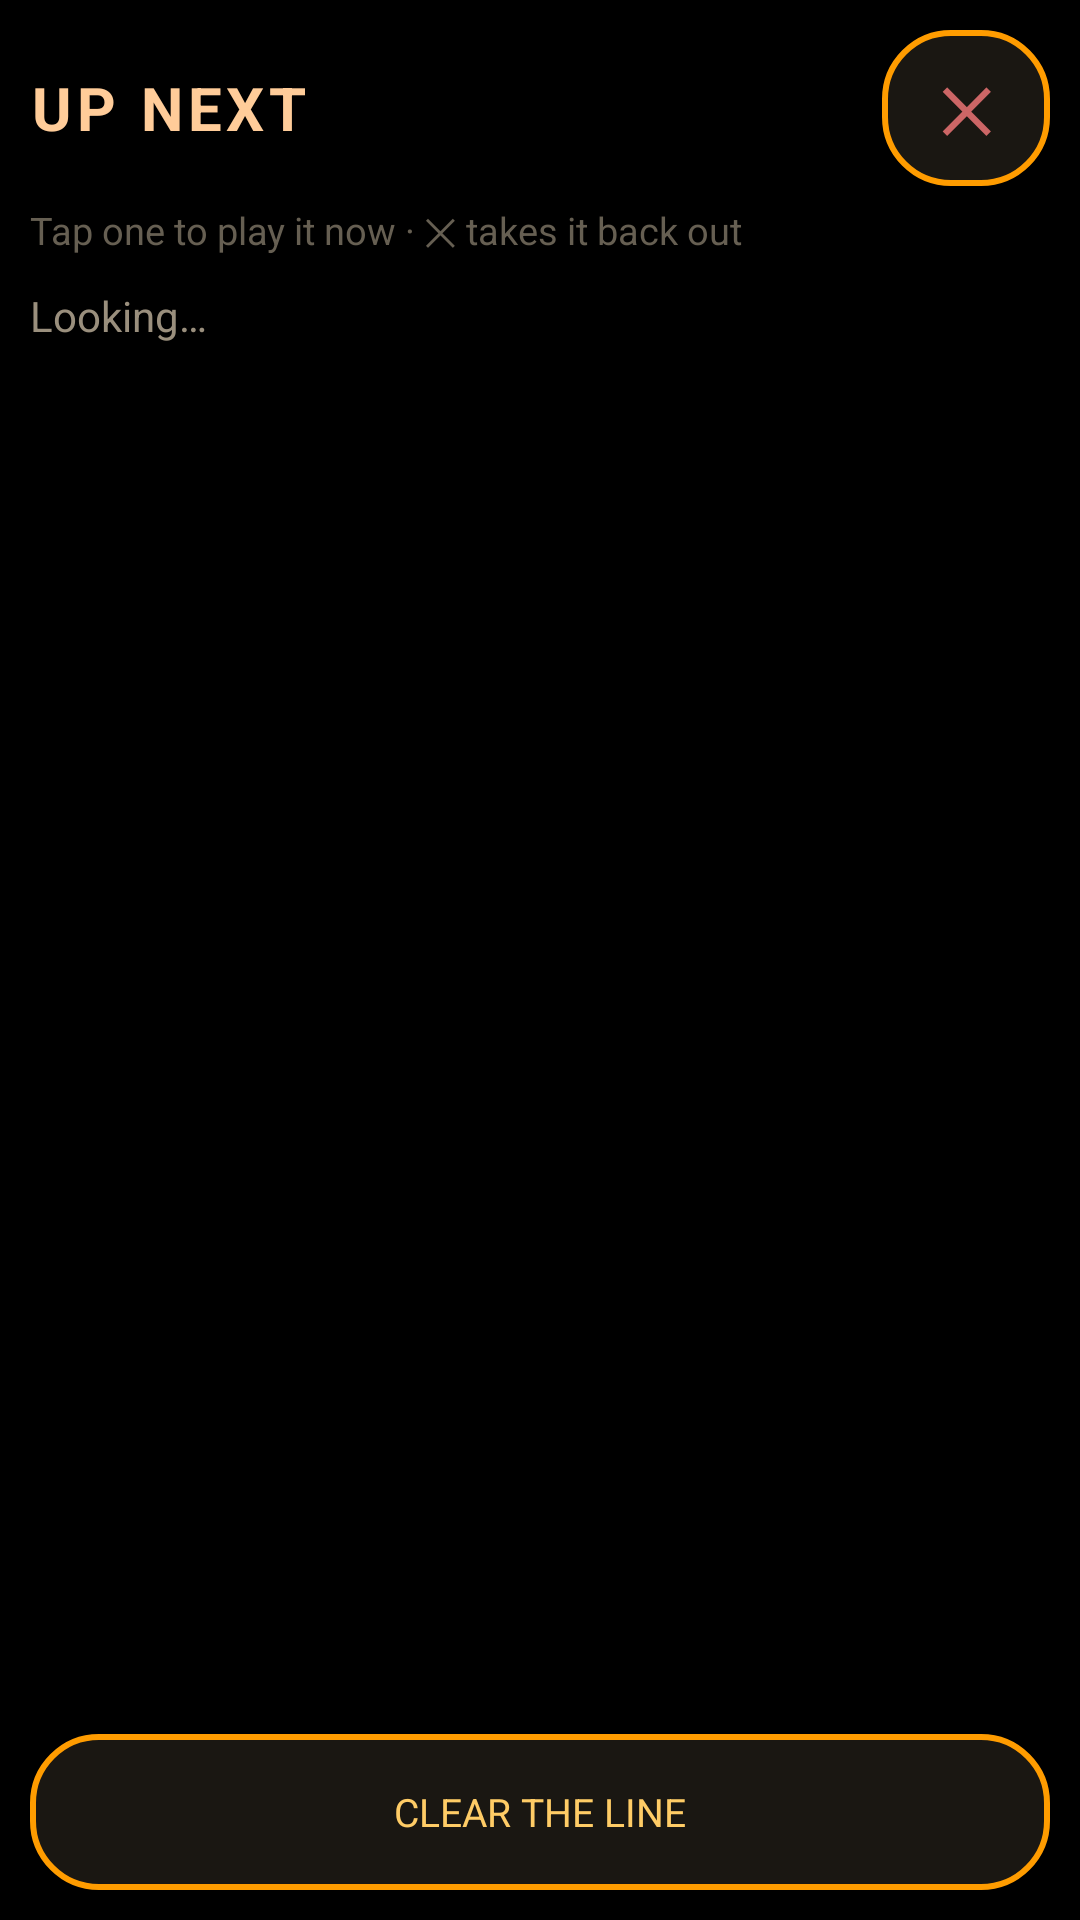

Here is an Android app screen rendered from its layout file. Give the layout XML and the strings, colors and styles it references.
<!-- AndroidManifest.xml: application theme AppTheme -->
<!-- res/layout/activity_queue.xml -->
<?xml version="1.0" encoding="utf-8"?>
<LinearLayout xmlns:android="http://schemas.android.com/apk/res/android"
    android:layout_width="match_parent"
    android:layout_height="match_parent"
    android:background="@color/bg"
    android:orientation="vertical"
    android:paddingStart="10dp"
    android:paddingTop="10dp"
    android:paddingEnd="10dp"
    android:paddingBottom="10dp">

    <LinearLayout
        android:layout_width="match_parent"
        android:layout_height="wrap_content"
        android:gravity="center_vertical"
        android:orientation="horizontal">

        <TextView
            android:id="@+id/title"
            android:layout_width="0dp"
            android:layout_height="wrap_content"
            android:layout_weight="1"
            android:ellipsize="end"
            android:letterSpacing="0.08"
            android:singleLine="true"
            android:text="UP NEXT"
            android:textColor="@color/peach"
            android:textSize="20sp"
            android:textStyle="bold" />

        <TextView
            android:id="@+id/btn_close"
            android:layout_width="56dp"
            android:layout_height="52dp"
            android:background="@drawable/bg_button"
            android:gravity="center"
            android:text="✕"
            android:textColor="@color/salmon"
            android:textSize="20sp"
            android:textStyle="bold" />
    </LinearLayout>

    <TextView
        android:id="@+id/hint"
        android:layout_width="match_parent"
        android:layout_height="wrap_content"
        android:layout_marginTop="6dp"
        android:text="Tap one to play it now · ✕ takes it back out"
        android:textColor="@color/dim"
        android:textSize="12.5sp" />

    <TextView
        android:id="@+id/msg"
        android:layout_width="match_parent"
        android:layout_height="wrap_content"
        android:layout_marginTop="10dp"
        android:text="Looking…"
        android:textColor="@color/muted"
        android:textSize="14sp" />

    <androidx.recyclerview.widget.RecyclerView
        android:id="@+id/list"
        android:layout_width="match_parent"
        android:layout_height="0dp"
        android:layout_marginTop="6dp"
        android:layout_weight="1"
        android:scrollbars="vertical" />

    <TextView
        android:id="@+id/btn_clear"
        android:layout_width="match_parent"
        android:layout_height="52dp"
        android:layout_marginTop="8dp"
        android:background="@drawable/bg_button"
        android:gravity="center"
        android:text="CLEAR THE LINE"
        android:textColor="@color/gold"
        android:textSize="13sp" />
</LinearLayout>
<!-- resources referenced by this layout -->
<resources>
  <color name="bg">#FF000000</color>
  <color name="dim">#FF665F52</color>
  <color name="gold">#FFFFCC66</color>
  <color name="muted">#FF9A8F7D</color>
  <color name="peach">#FFFFCC99</color>
  <color name="salmon">#FFCC6666</color>
  <!-- drawable bg_button (drawable) -->
  <?xml version="1.0" encoding="utf-8"?>
  <selector xmlns:android="http://schemas.android.com/apk/res/android">
      <item android:state_pressed="true">
          <shape android:shape="rectangle">
              <solid android:color="@color/gold" />
              <corners android:radius="22dp" />
          </shape>
      </item>
      <item>
          <shape android:shape="rectangle">
              <solid android:color="@color/panel2" />
              <stroke android:width="2dp" android:color="@color/orange" />
              <corners android:radius="22dp" />
          </shape>
      </item>
  </selector>
  <style name="AppTheme" parent="@android:style/Theme.Material.NoActionBar">
          <item name="android:colorBackground">@color/bg</item>
          <item name="android:windowBackground">@color/bg</item>
          <item name="android:textColor">@color/ink</item>
          <item name="android:textColorPrimary">@color/ink</item>
          <item name="android:textColorSecondary">@color/muted</item>
          <item name="android:textColorHint">@color/dim</item>
          <item name="android:colorAccent">@color/orange</item>
          <item name="android:statusBarColor">@color/bg</item>
          <item name="android:navigationBarColor">@color/bg</item>
      </style>
  <color name="panel2">#FF1A1712</color>
  <color name="orange">#FFFF9C00</color>
  <color name="ink">#FFFFD9A0</color>
</resources>
